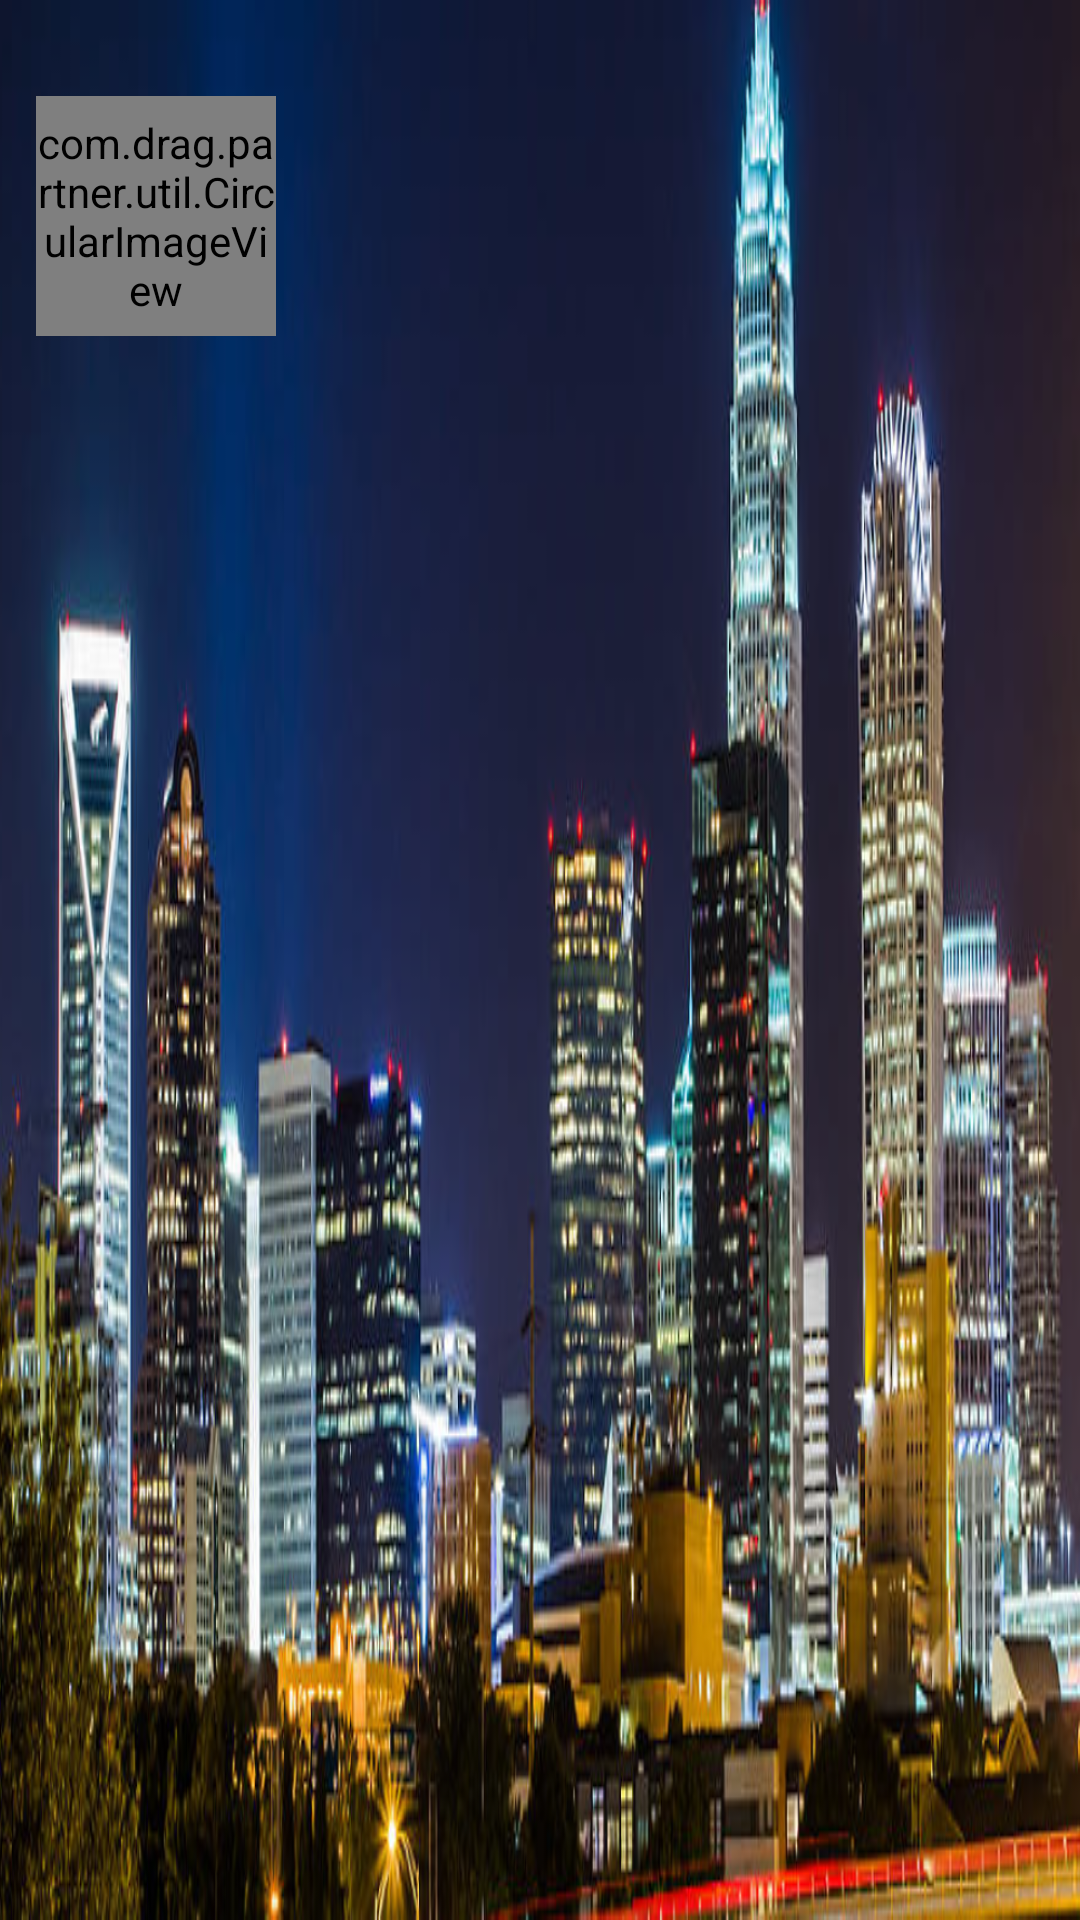

Reconstruct the res/layout file that produces this screen, plus the resources it refers to.
<!-- AndroidManifest.xml: application theme AppTheme -->
<!-- res/layout/layout_navigation_drawer_header.xml -->
<?xml version="1.0" encoding="utf-8"?>
<LinearLayout xmlns:android="http://schemas.android.com/apk/res/android"
    xmlns:app="http://schemas.android.com/apk/res-auto"
    xmlns:tools="http://schemas.android.com/tools"
    android:layout_width="match_parent"
    android:layout_height="172dp"
    android:background="@drawable/test_profile_cover"
    android:orientation="vertical"
    android:theme="@style/ThemeOverlay.AppCompat.Dark">

    <com.drag.partner.util.CircularImageView
        android:id="@+id/navigation_drawer_picture"
        android:layout_width="80dp"
        android:layout_height="80dp"
        android:layout_marginStart="12dp"
        android:layout_marginTop="32dp"
        android:layout_marginBottom="8dp"
        android:clickable="true"
        android:focusable="true"
        android:scaleType="centerCrop"
        android:src="@drawable/test_profile_picture"
        app:border="true"
        app:border_color="@color/black"
        app:border_width="1dp" />

    <TextView
        android:id="@+id/navigation_drawer_name"
        android:layout_width="wrap_content"
        android:layout_height="wrap_content"
        android:layout_marginStart="16dp"
        android:textColor="@android:color/white"
        android:textSize="14sp"
        android:textStyle="bold"
        tools:text="Lorem Ipsum" />

    <TextView
        android:id="@+id/navigation_drawer_email"
        android:layout_width="wrap_content"
        android:layout_height="wrap_content"
        android:layout_marginStart="16dp"
        android:layout_marginTop="2dp"
        android:textColor="@android:color/white"
        android:textSize="14sp"
        android:textStyle="normal"
        tools:text="partner@example.com" />

</LinearLayout>
<!-- resources referenced by this layout -->
<resources>
  <color name="black">#000000</color>
  <!-- drawable test_profile_cover: png bitmap (drawable, 475931 bytes) -->
  <style name="AppTheme" parent="Base.Theme.AppCompat.Light.DarkActionBar">
          <item name="colorPrimary">@color/colorPrimary</item>
          <item name="colorPrimaryDark">@color/colorPrimaryDark</item>
          <item name="colorAccent">@color/colorAccent</item>
      </style>
  <color name="colorPrimary">#000000</color>
  <color name="colorPrimaryDark">#000000</color>
  <color name="colorAccent">#000000</color>
</resources>
